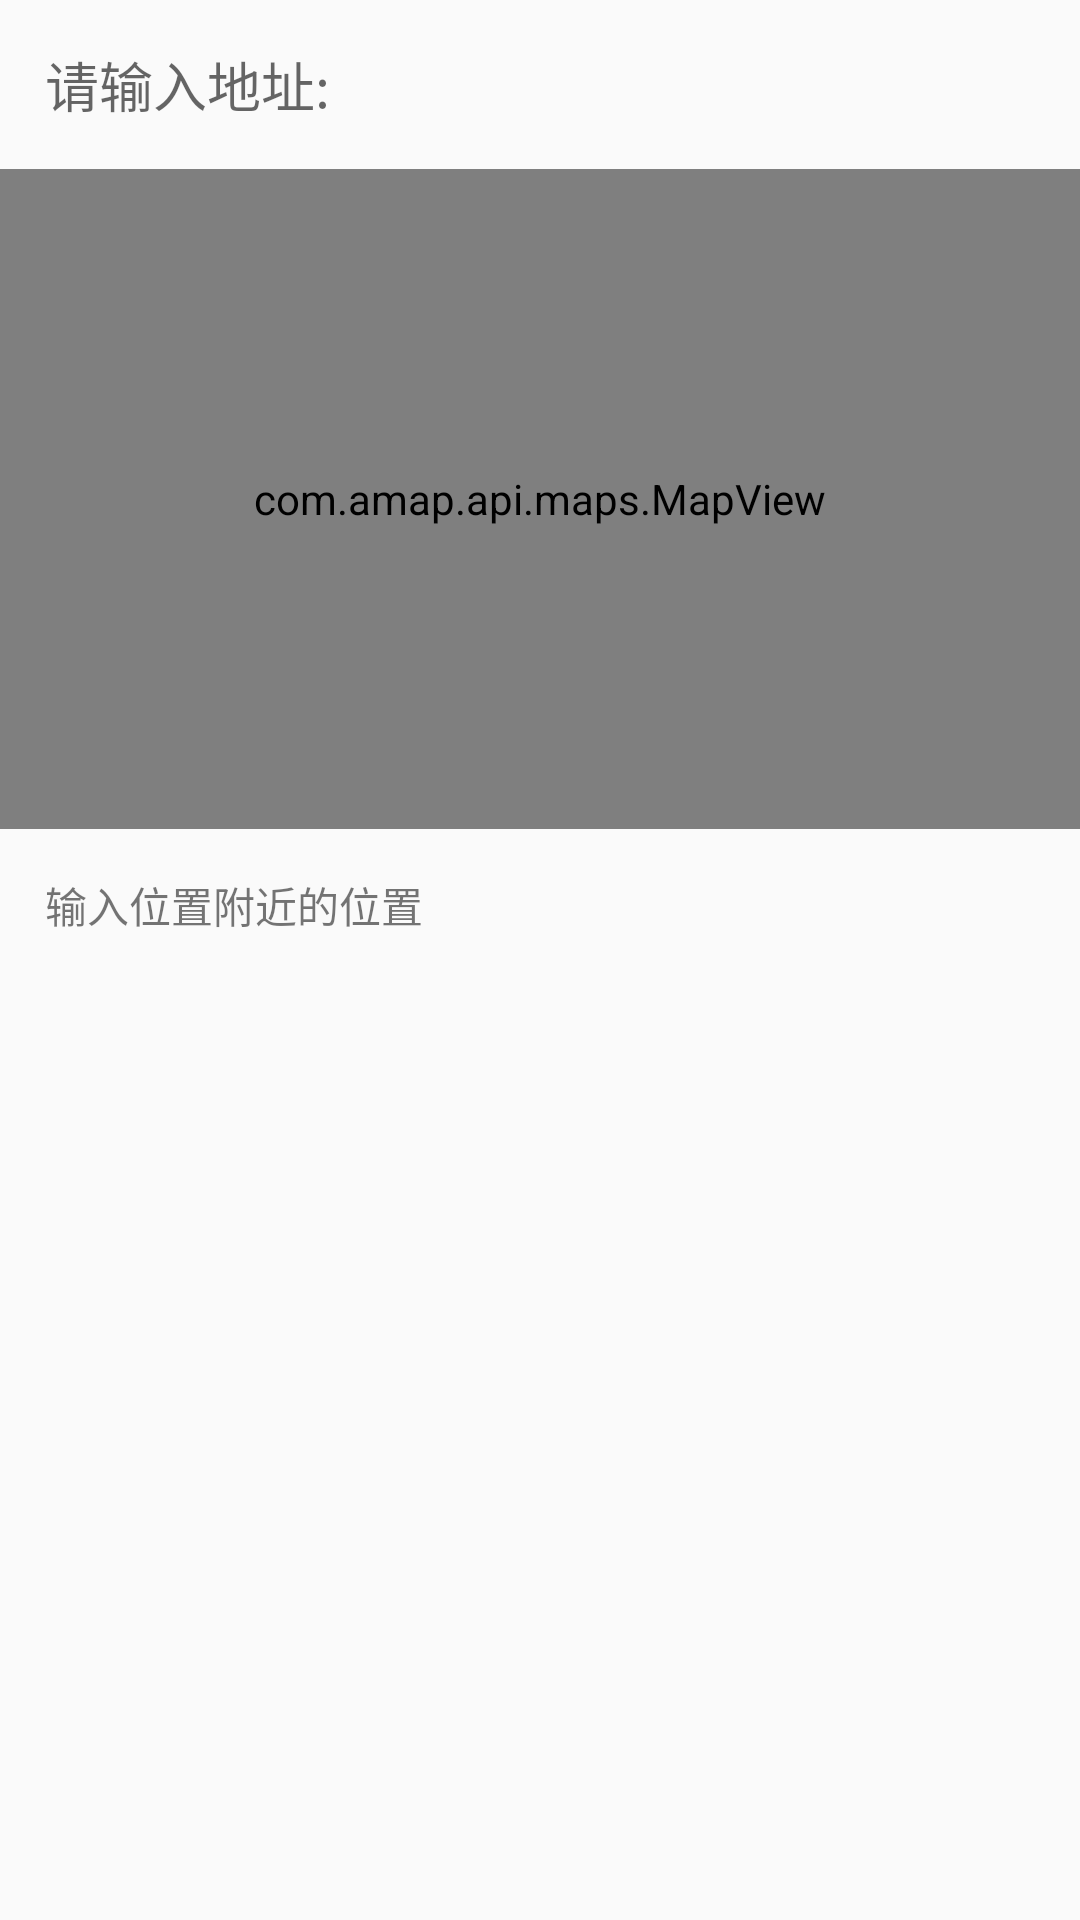

Reconstruct the res/layout file that produces this screen, plus the resources it refers to.
<!-- AndroidManifest.xml: application theme Theme.CE -->
<!-- res/layout/home.xml -->
<?xml version="1.0" encoding="utf-8"?>
<LinearLayout xmlns:android="http://schemas.android.com/apk/res/android"
    xmlns:tools="http://schemas.android.com/tools"
    android:layout_width="match_parent"
    android:layout_height="match_parent"
    android:orientation="vertical"
    tools:context=".MainActivity">

    <AutoCompleteTextView
        android:id="@+id/editaddress"
        android:layout_width="match_parent"
        android:background="@null"
        android:completionThreshold="2"
        android:hint="请输入地址: "
        android:padding="15dp"
        android:layout_height="wrap_content" />

    <RelativeLayout
        android:layout_width="match_parent"
        android:layout_height="220dp">
        <com.amap.api.maps.MapView
            android:id="@+id/map"
            android:layout_width="match_parent"
            android:layout_height="match_parent">
        </com.amap.api.maps.MapView>

        <ImageView
            android:layout_width="wrap_content"
            android:layout_height="40dp"
            android:layout_centerInParent="true"
            android:paddingBottom="20dp"
            android:src="@drawable/back_icon" />

        <ImageView
            android:id="@+id/sa_location"
            android:layout_width="wrap_content"
            android:layout_height="wrap_content"
            android:layout_alignParentBottom="true"
            android:layout_alignParentRight="true"
            android:layout_margin="10dp"
            android:src="@drawable/back_icon" />

    </RelativeLayout>

    <TextView
        android:id="@+id/jieguo"
        android:layout_width="match_parent"
        android:text="输入位置附近的位置"
        android:padding="15dp"
        android:layout_height="match_parent" />

</LinearLayout>
<!-- resources referenced by this layout -->
<resources>
  <style name="Theme.CE" parent="Theme.MaterialComponents.DayNight.NoActionBar.Bridge">
          
          <item name="colorPrimary">@color/purple_500</item>
          <item name="colorPrimaryVariant">@color/purple_700</item>
          <item name="colorOnPrimary">@color/white</item>
          
          <item name="colorSecondary">@color/teal_200</item>
          <item name="colorSecondaryVariant">@color/teal_700</item>
          <item name="colorOnSecondary">@color/black</item>
          
          <item name="android:statusBarColor">?attr/colorPrimaryVariant</item>
          
      </style>
  <!-- not gathered from this repository: default colours our renderer supplied (Android Studio template values) -->
  <color name="purple_500">#FF6200EE</color>
  <color name="purple_700">#FF3700B3</color>
  <color name="teal_200">#FF03DAC5</color>
  <color name="teal_700">#FF018786</color>
  <color name="black">#FF000000</color>
  <color name="white">#FFFFFFFF</color>
</resources>
